2-way image classification set "data" from GitHub (rishabhbpd/project_rishabh_das); label vocabulary: human, no human.

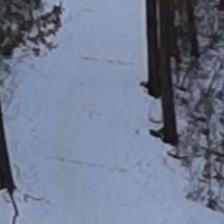
Label: no human

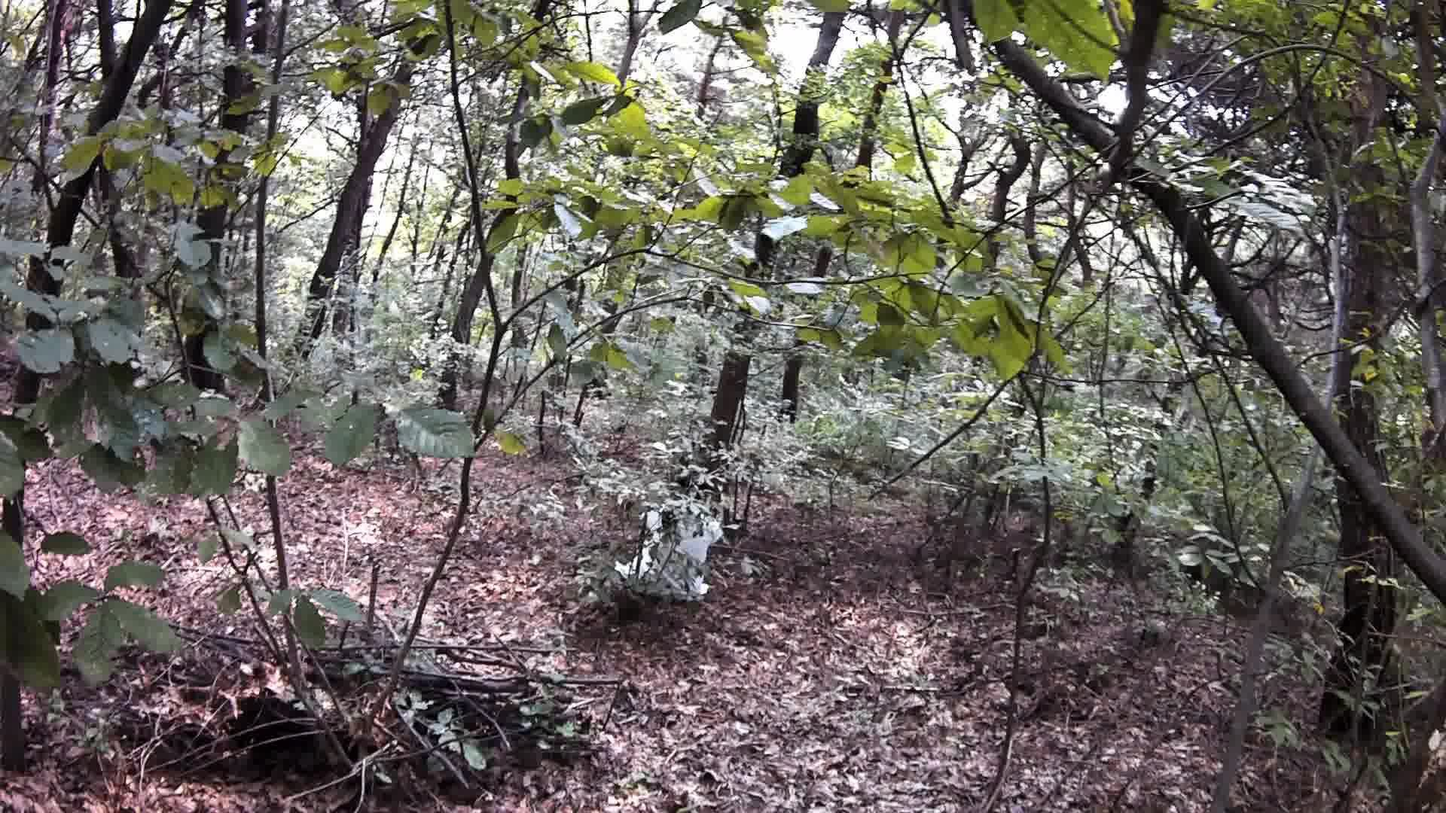
Label: human

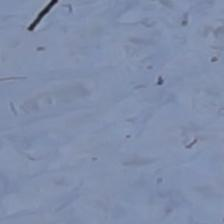
Label: no human

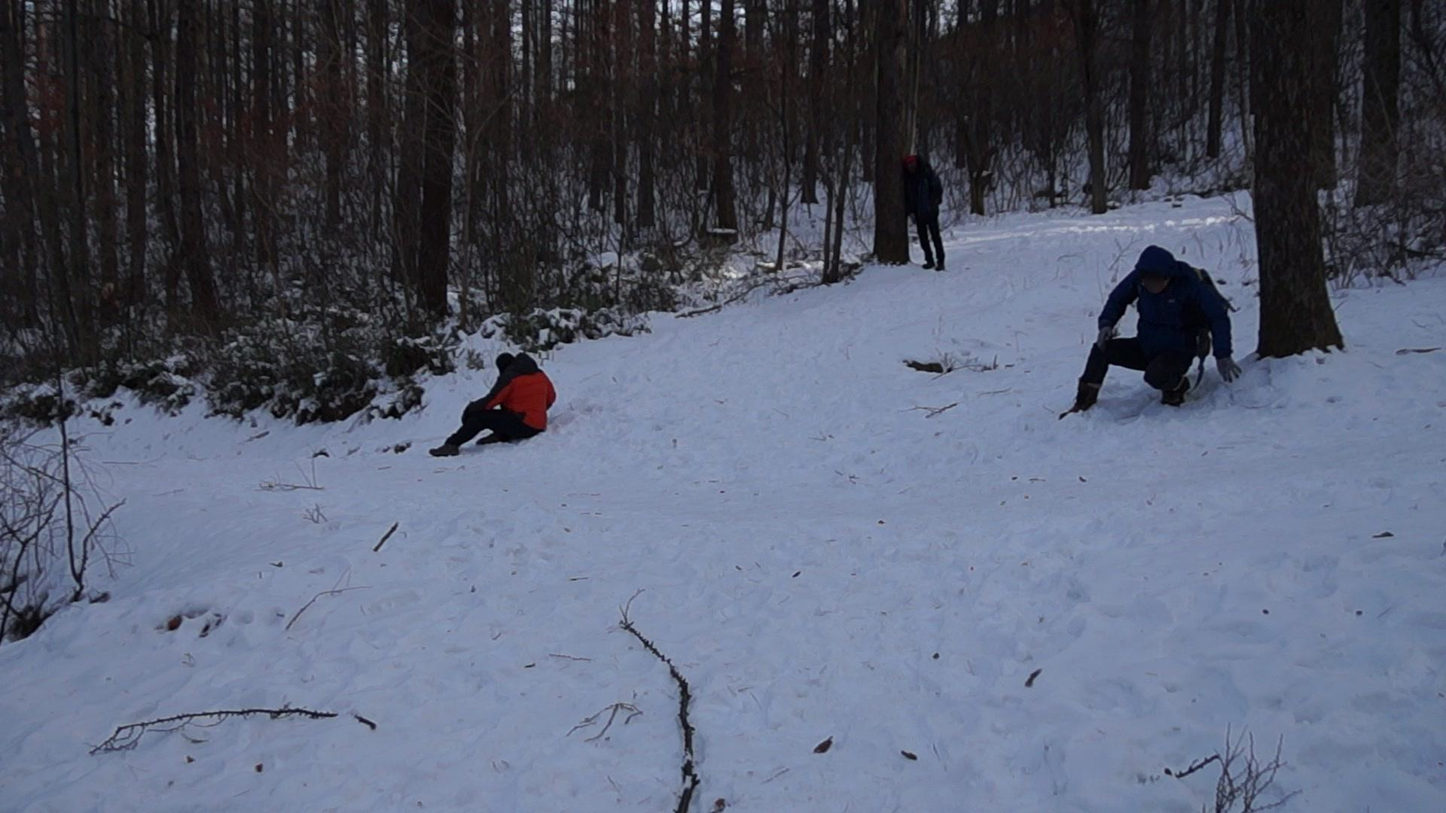
Label: human

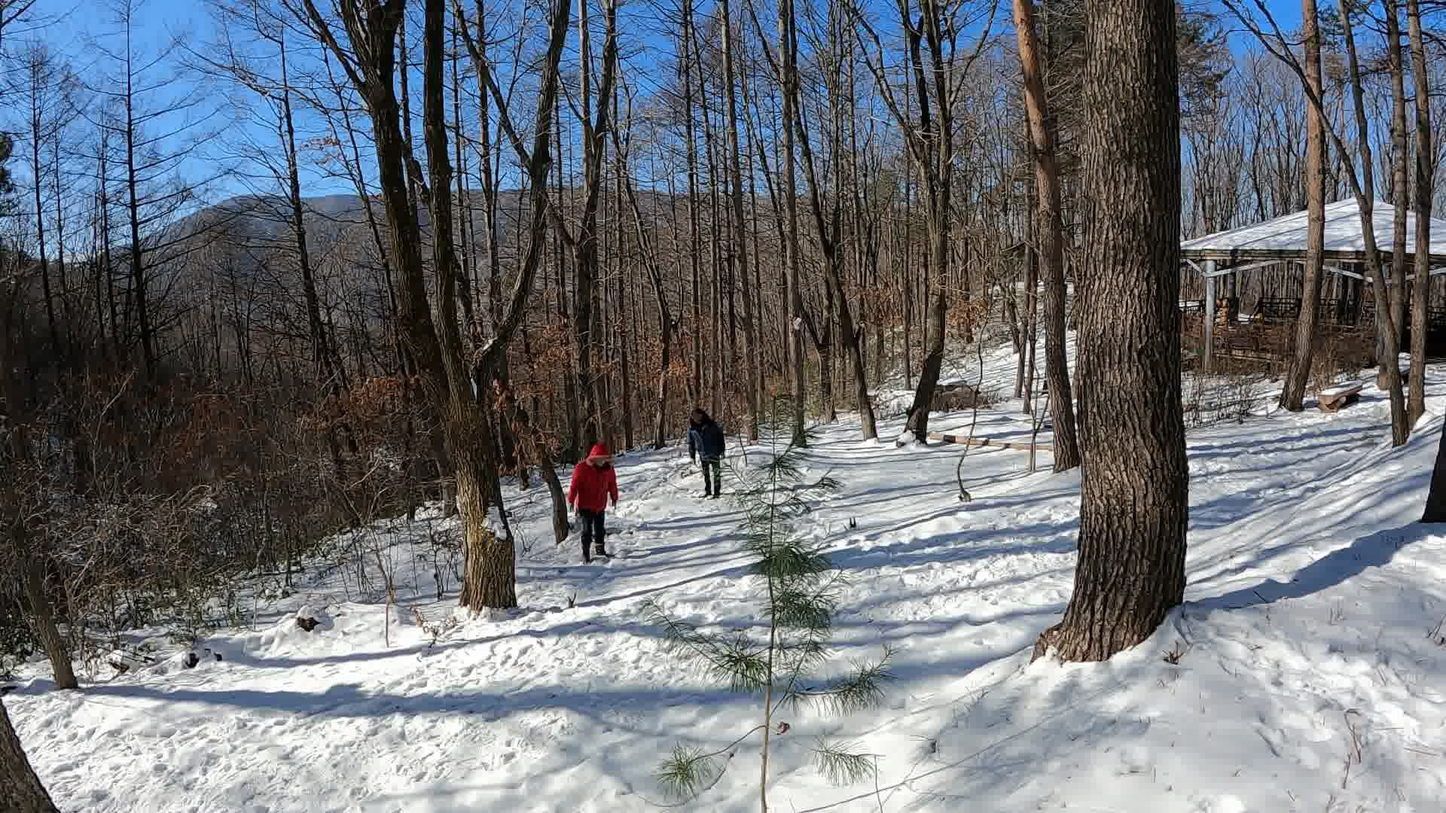
Label: human

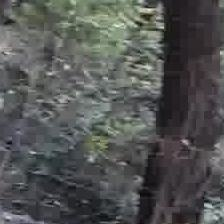
Label: no human
